Run: headless pygame with SDL's dummy video driver; simulated clock (each Clock.tick advances the game by its frame time, no real sleeping); random seed 0; keys injected as events and as key.get_pressed() state; mouse plan: one left click at the window centre at the start of phase 2, then a move to the lower-right quarter at the start of phase 3; restart key SPACE tapped at the start of phases 3 and 4.
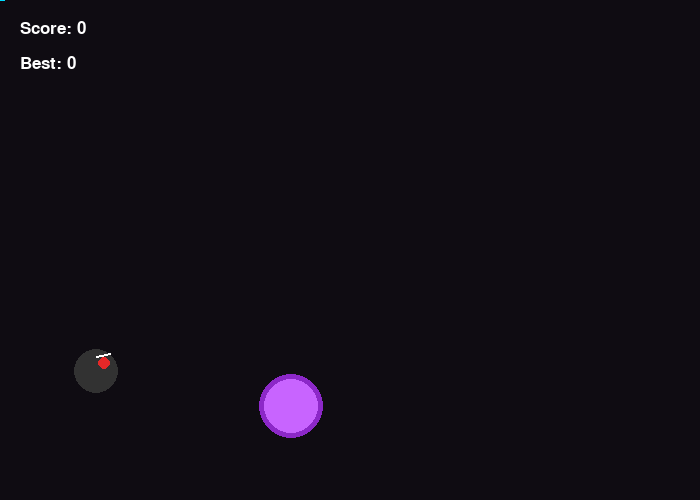
Frame 1 of 4 · flips 1–60 · no input
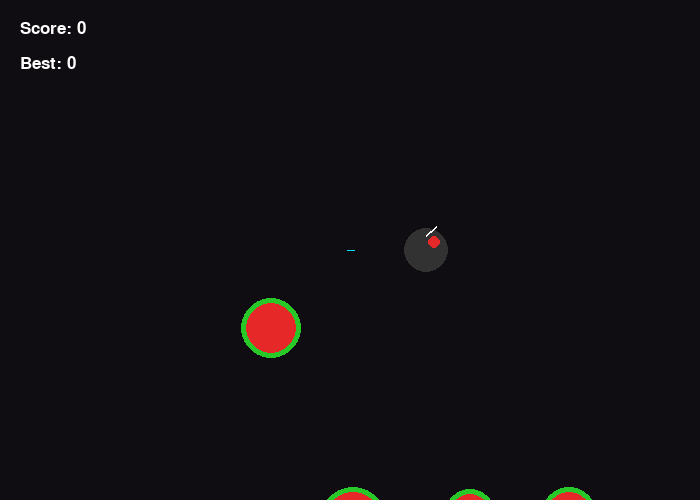
Frame 2 of 4 · flips 61–180 · clicked the window centre · tapped SPACE, RETURN · held RIGHT (→), D
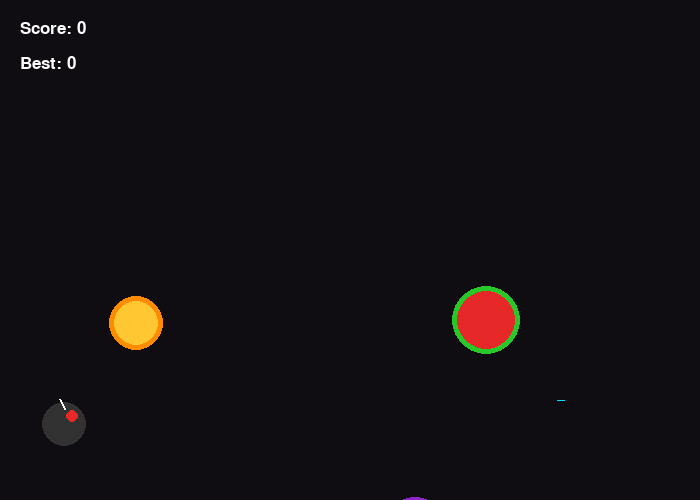
Frame 3 of 4 · flips 181–300 · moved the mouse to the lower-right quarter · tapped SPACE · held DOWN (↓), S
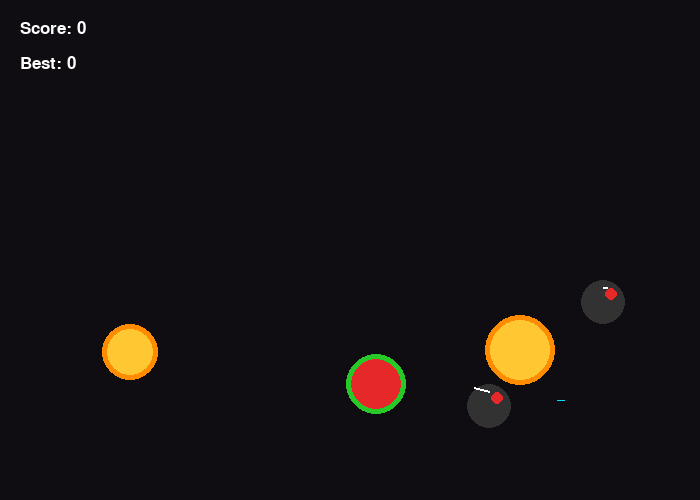
Frame 4 of 4 · flips 301–420 · tapped SPACE · held LEFT (←), A, UP (↑), W

The pygame program that drew these frames:

import pygame
import random
import sys
import math

# Game Configurations
width, height = 700, 500
fps = 60
gravity = 0.3

# Colors
black = (15, 12, 18)
white = (255, 255, 255)
red = (230, 40, 40)
light_red = (255, 100, 100)
green = (40, 200, 40)
light_green = (120, 255, 120)
orange = (255, 140, 0)
light_orange = (255, 200, 50)
purple = (140, 40, 200)
dark_gray = (50, 50, 50)
neon_blue = (0, 220, 255)

# Initialize Pygame
pygame.init()
screen = pygame.display.set_mode((width, height))
pygame.display.set_caption("Fruit Shinobi")
clock = pygame.time.Clock()
font = pygame.font.SysFont("Arial", 26)
big_font = pygame.font.SysFont("Arial", 52)


class Fruit:
    def __init__(self):
        # Pick a fruit type
        self.type = random.choice(["watermelon", "orange", "grape", "bomb"])
        self.radius = random.randint(25, 35) if self.type != "bomb" else 22
        
        # Position physics (tossed from bottom area)
        self.x = random.randint(100, width - 100)
        self.y = height + self.radius
        self.vel_x = random.uniform(-3, 3)
        self.vel_y = random.uniform(-14, -10)  # Upward burst
        
        # Visual parameters
        self.sliced = False
        self.angle = 0
        self.spin = random.uniform(-4, 4)
        
        # Set colors based on type
        if self.type == "watermelon":
            self.outer_color = green
            self.inner_color = red
        elif self.type == "orange":
            self.outer_color = orange
            self.inner_color = light_orange
        elif self.type == "grape":
            self.outer_color = purple
            self.inner_color = (200, 100, 255)
        else: # Bomb
            self.outer_color = dark_gray
            self.inner_color = red

    def update(self):
        # Apply standard gravity mechanics
        self.vel_y += gravity
        self.x += self.vel_x
        self.y += self.vel_y
        self.angle += self.spin

    def draw(self, surf):
        if not self.sliced:
            if self.type == "bomb":
                # Draw a bomb with a small burning fuse
                pygame.draw.circle(surf, self.outer_color, (int(self.x), int(self.y)), self.radius)
                pygame.draw.circle(surf, self.inner_color, (int(self.x + 8), int(self.y - 8)), 6)
                fuse_end = (int(self.x + 15 * math.cos(self.angle)), int(self.y - 20 + 5 * math.sin(self.angle)))
                pygame.draw.line(surf, white, (int(self.x), int(self.y - 15)), fuse_end, 2)
            else:
                # Draw uncut whole fruit (layered circle style)
                pygame.draw.circle(surf, self.outer_color, (int(self.x), int(self.y)), self.radius)
                pygame.draw.circle(surf, self.inner_color, (int(self.x), int(self.y)), self.radius - 5)
        else:
            # Sliced representation: Draw two halves drifting outward apart
            offset = 12
            # Left/Top half
            pygame.draw.circle(surf, self.outer_color, (int(self.x - offset), int(self.y)), self.radius, draw_top_left=True)
            pygame.draw.circle(surf, self.inner_color, (int(self.x - offset), int(self.y)), self.radius - 5, draw_top_left=True)
            # Right/Bottom half
            pygame.draw.circle(surf, self.outer_color, (int(self.x + offset), int(self.y)), self.radius, draw_bottom_right=True)
            pygame.draw.circle(surf, self.inner_color, (int(self.x + offset), int(self.y)), self.radius - 5, draw_bottom_right=True)

    def check_slice(self, mouse_pos, prev_mouse_pos):
        if self.sliced:
            return False
            
        # Standard distance algorithm check
        dist = math.hypot(self.x - mouse_pos[0], self.y - mouse_pos[1])
        if dist < self.radius + 10:
            # Make sure mouse is actively swiping fast enough to trigger cut
            swipe_dist = math.hypot(mouse_pos[0] - prev_mouse_pos[0], mouse_pos[1] - prev_mouse_pos[1])
            if swipe_dist > 2:
                self.sliced = True
                return True
        return False


class Particle:
    def __init__(self, x, y, color):
        self.x = x
        self.y = y
        self.color = color
        self.radius = random.randint(3, 7)
        self.vel_x = random.uniform(-5, 5)
        self.vel_y = random.uniform(-5, 5)
        self.life = 255  # Opacity reduction tracker

    def update(self):
        self.x += self.vel_x
        self.y += self.vel_y
        self.vel_y += 0.2  # Gravity on drops
        self.life -= 8

    def draw(self, surf):
        if self.life > 0:
            # Draw splash juice droplet
            p_surf = pygame.Surface((self.radius * 2, self.radius * 2), pygame.SRCALPHA)
            pygame.draw.circle(p_surf, (*self.color, self.life), (self.radius, self.radius), self.radius)
            surf.blit(p_surf, (int(self.x - self.radius), int(self.y - self.radius)))


def game_over_screen(surface, score, high_score):
    overlay = pygame.Surface((width, height), pygame.SRCALPHA)
    overlay.fill((0, 0, 0, 190))
    surface.blit(overlay, (0, 0))
    
    text = big_font.render("BOOM! GAME OVER", True, red)
    sub = font.render(f"Final Score: {score}  |  Best Record: {high_score}", True, white)
    hint = font.render("Click anywhere or press SPACE to play again", True, neon_blue)
    
    surface.blit(text, (width // 2 - text.get_width() // 2, height // 2 - 60))
    surface.blit(sub, (width // 2 - sub.get_width() // 2, height // 2))
    surface.blit(hint, (width // 2 - hint.get_width() // 2, height // 2 + 60))


def main():
    fruits = []
    particles = []
    blade_trail = []
    
    score = 0
    high_score = 0
    game_over = False
    
    # Timing limits
    spawn_timer = 0
    spawn_cooldown = 45  # frames between throws
    
    prev_mouse_pos = pygame.mouse.get_pos()
    
    running = True
    while running:
        clock.tick(fps)
        mouse_pos = pygame.mouse.get_pos()
        
        for event in pygame.event.get():
            if event.type == pygame.QUIT:
                running = False
            elif event.type == pygame.KEYDOWN:
                if event.key == pygame.K_ESCAPE:
                    running = False
                if game_over and event.key == pygame.K_SPACE:
                    game_over = False
                    fruits.clear()
                    particles.clear()
                    score = 0
            elif event.type == pygame.MOUSEBUTTONDOWN:
                if game_over:
                    game_over = False
                    fruits.clear()
                    particles.clear()
                    score = 0

        # Maintain mouse swipe gesture path trail visual lengths
        if not game_over:
            blade_trail.append(mouse_pos)
            if len(blade_trail) > 8:
                blade_trail.pop(0)
        else:
            blade_trail.clear()

        if not game_over:
            # Object spawn loop timers
            spawn_timer += 1
            if spawn_timer >= spawn_cooldown:
                spawn_timer = 0
                # Spawn dynamic groups (1 to 3 objects thrown at once)
                for _ in range(random.randint(1, 3)):
                    fruits.append(Fruit())
            
            # Object physics state cycle loops
            for f in fruits[:]:
                f.update()
                
                # Check for active swipe interactions
                if f.check_slice(mouse_pos, prev_mouse_pos):
                    if f.type == "bomb":
                        game_over = True
                        if score > high_score:
                            high_score = score
                        # Massive flash explosion effects
                        for _ in range(40):
                            particles.append(Particle(f.x, f.y, red))
                            particles.append(Particle(f.x, f.y, light_orange))
                    else:
                        score += 1
                        # Create fruit splash juice drops matching item identity colors
                        for _ in range(15):
                            particles.append(Particle(f.x, f.y, f.inner_color))
                
                # Drop item out of sight bounds safely (No penalty for missing)
                if f.y > height + f.radius + 50 and f.vel_y > 0:
                    fruits.remove(f)

            # Keep active particle physics tracking
            for p in particles[:]:
                p.update()
                if p.life <= 0:
                    particles.remove(p)

        # Rendering operations
        screen.fill(black)
        
        # Render Splashes background layer
        for p in particles:
            p.draw(screen)
            
        # Draw physical fruits
        for f in fruits:
            f.draw(screen)

        # Draw the visual sword blade slash path
        if len(blade_trail) > 1:
            for i in range(len(blade_trail) - 1):
                thickness = int(i * 1.2) + 1
                pygame.draw.line(screen, neon_blue, blade_trail[i], blade_trail[i+1], thickness)

        # Render Core HUD Interface
        score_text = font.render(f"Score: {score}", True, white)
        hs_text = font.render(f"Best: {high_score}", True, white)
        
        screen.blit(score_text, (20, 20))
        screen.blit(hs_text, (20, 55))

        if game_over:
            game_over_screen(screen, score, high_score)

        pygame.display.flip()
        prev_mouse_pos = mouse_pos

    pygame.quit()
    sys.exit()


if __name__ == "__main__":
    main()
